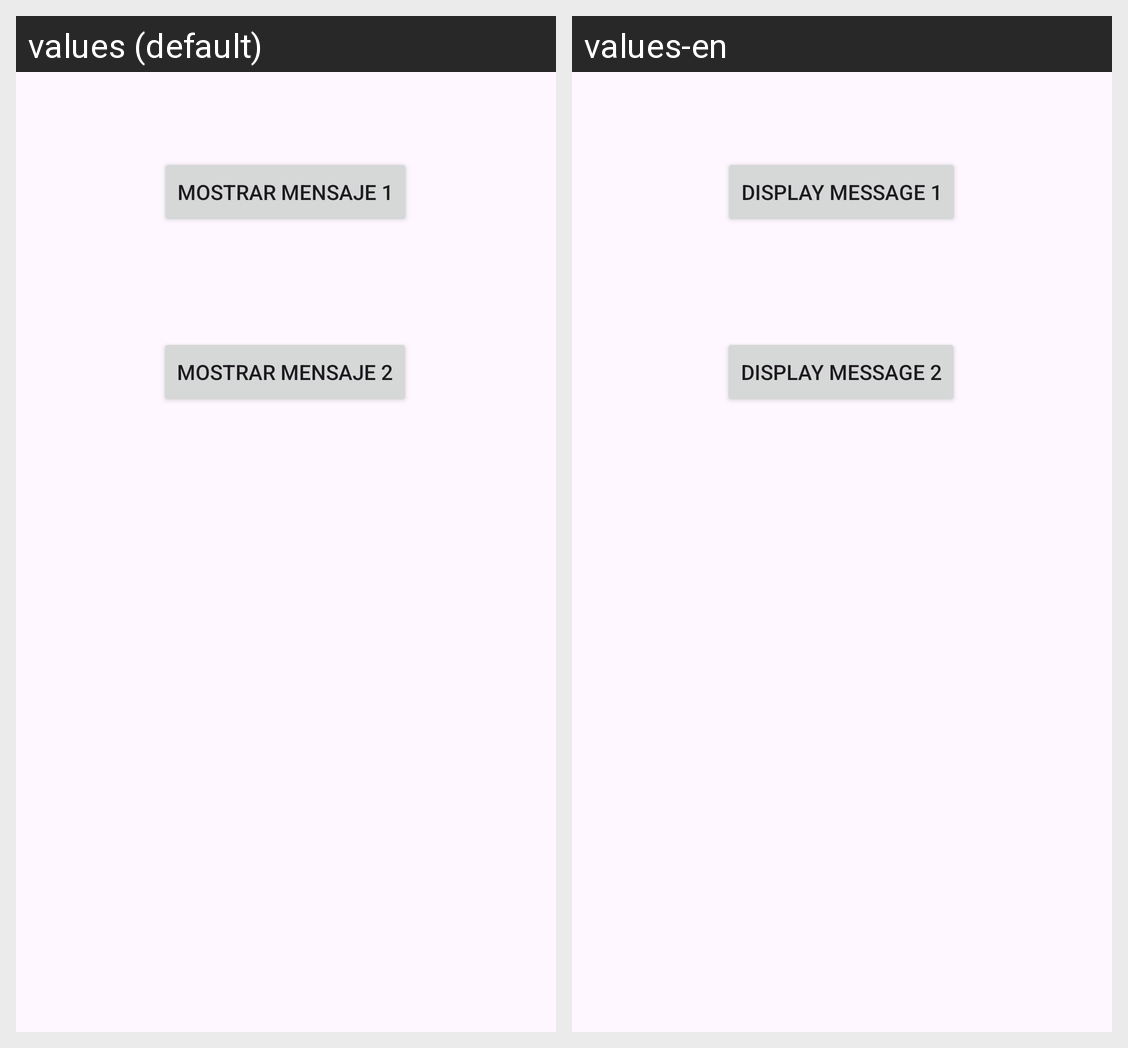

The Android screen above is rendered under two locales of the same app. Produce the string resources it draws, with the default and per-locale values.
Android screen res/layout/activity_main.xml rendered under 2 locales, left to right: values (default), values-en. Device: Nexus 5 (rendered at 1080×1920; each locale shown at half size, 540×960, under a caption strip naming it); theme Theme.Week3Caleb.
Strings drawn on this screen, with the default value and each locale's value (text and hints the layout hard-codes, and strings that could not be matched under every locale, appear in the picture but are not listed):

showMsg1
  values: Mostrar Mensaje 1
  values-en: Display Message 1

showMsg2
  values: Mostrar Mensaje 2
  values-en: Display Message 2
